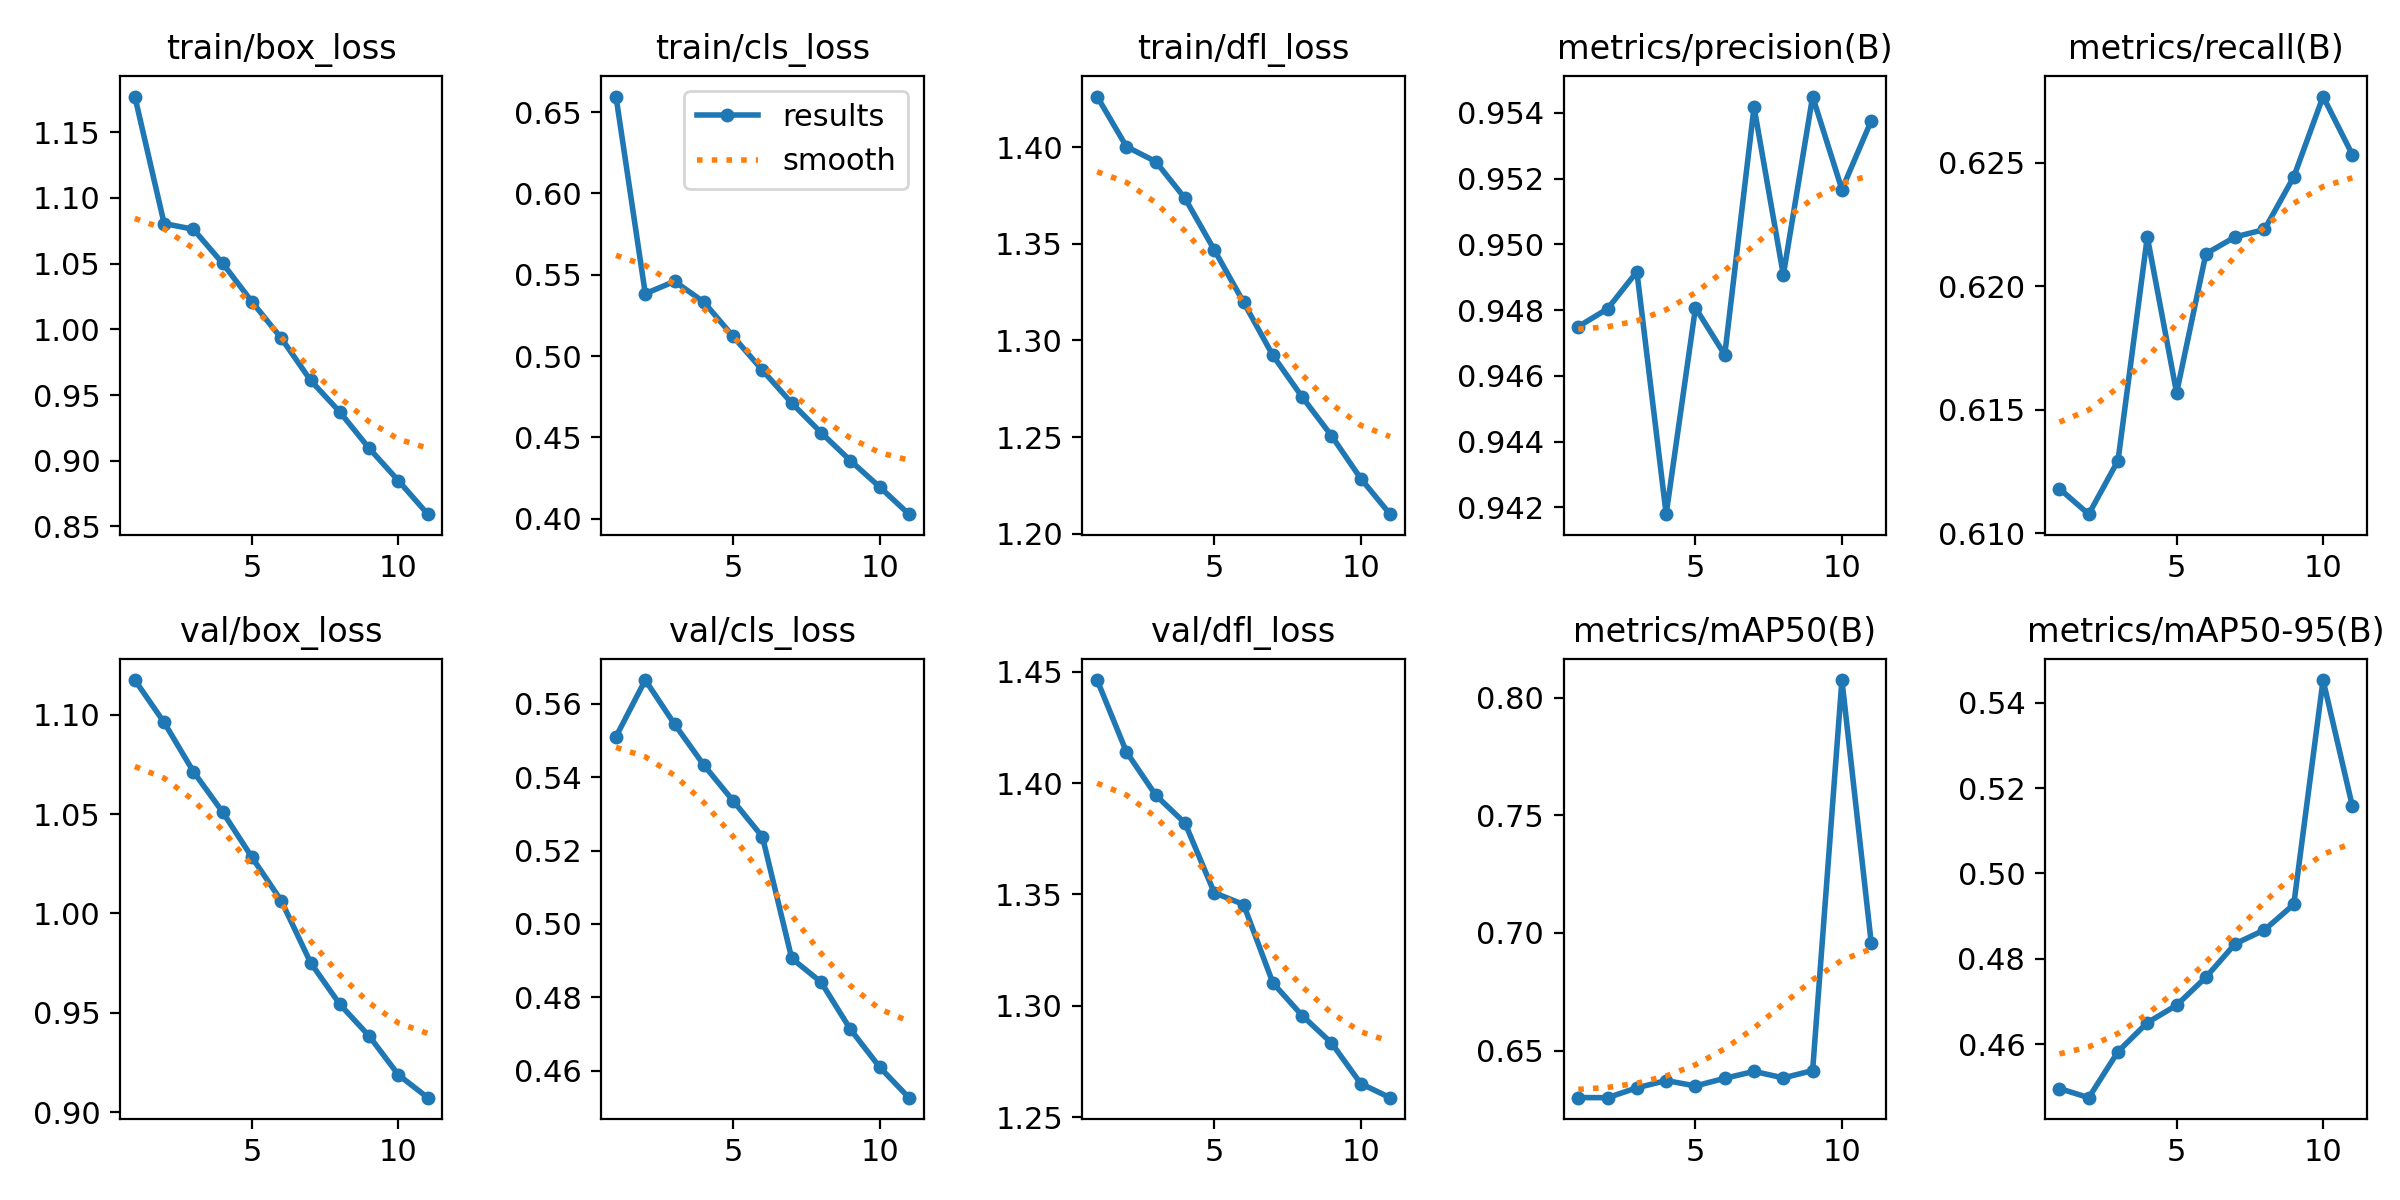

The table this chart was drawn from, first rows:
epoch, time, train/box_loss, train/cls_loss, train/dfl_loss, metrics/precision(B), metrics/recall(B), metrics/mAP50(B), metrics/mAP50-95(B), val/box_loss, val/cls_loss, val/dfl_loss, lr/pg0, lr/pg1, lr/pg2
1, 381.3, 1.177, 0.6596, 1.426, 0.9475, 0.6118, 0.63, 0.4496, 1.117, 0.551, 1.446, 0.0004759, 0.0004759, 0.0004759
2, 756.6, 1.081, 0.5384, 1.4, 0.948, 0.6108, 0.63, 0.4474, 1.096, 0.5665, 1.414, 0.0008666, 0.0008666, 0.0008666
3, 1125, 1.076, 0.5459, 1.393, 0.9492, 0.6129, 0.6342, 0.4582, 1.071, 0.5544, 1.395, 0.001171, 0.001171, 0.001171
4, 1492, 1.05, 0.5332, 1.374, 0.9418, 0.622, 0.6373, 0.465, 1.051, 0.5433, 1.382, 0.001043, 0.001043, 0.001043
5, 1859, 1.021, 0.512, 1.347, 0.9481, 0.6157, 0.635, 0.4691, 1.028, 0.5335, 1.351, 0.0009146, 0.0009146, 0.0009146
6, 2228, 0.9932, 0.4913, 1.32, 0.9466, 0.6213, 0.6382, 0.4757, 1.006, 0.5237, 1.345, 0.0007859, 0.0007859, 0.0007859
7, 2597, 0.9611, 0.4711, 1.292, 0.9542, 0.622, 0.6411, 0.4835, 0.9753, 0.4906, 1.31, 0.0006573, 0.0006573, 0.0006573
8, 2964, 0.937, 0.4529, 1.271, 0.9491, 0.6223, 0.6384, 0.4868, 0.9543, 0.4842, 1.296, 0.0005287, 0.0005287, 0.0005287
9, 3333, 0.9094, 0.4357, 1.251, 0.9545, 0.6244, 0.6415, 0.4927, 0.9384, 0.4713, 1.283, 0.0004001, 0.0004001, 0.0004001
10, 3700, 0.8847, 0.4195, 1.228, 0.9517, 0.6277, 0.8075, 0.5454, 0.9188, 0.461, 1.265, 0.0002715, 0.0002715, 0.0002715
11, 4070, 0.8593, 0.4027, 1.21, 0.9538, 0.6253, 0.6959, 0.5158, 0.9074, 0.4527, 1.259, 0.0001429, 0.0001429, 0.0001429
